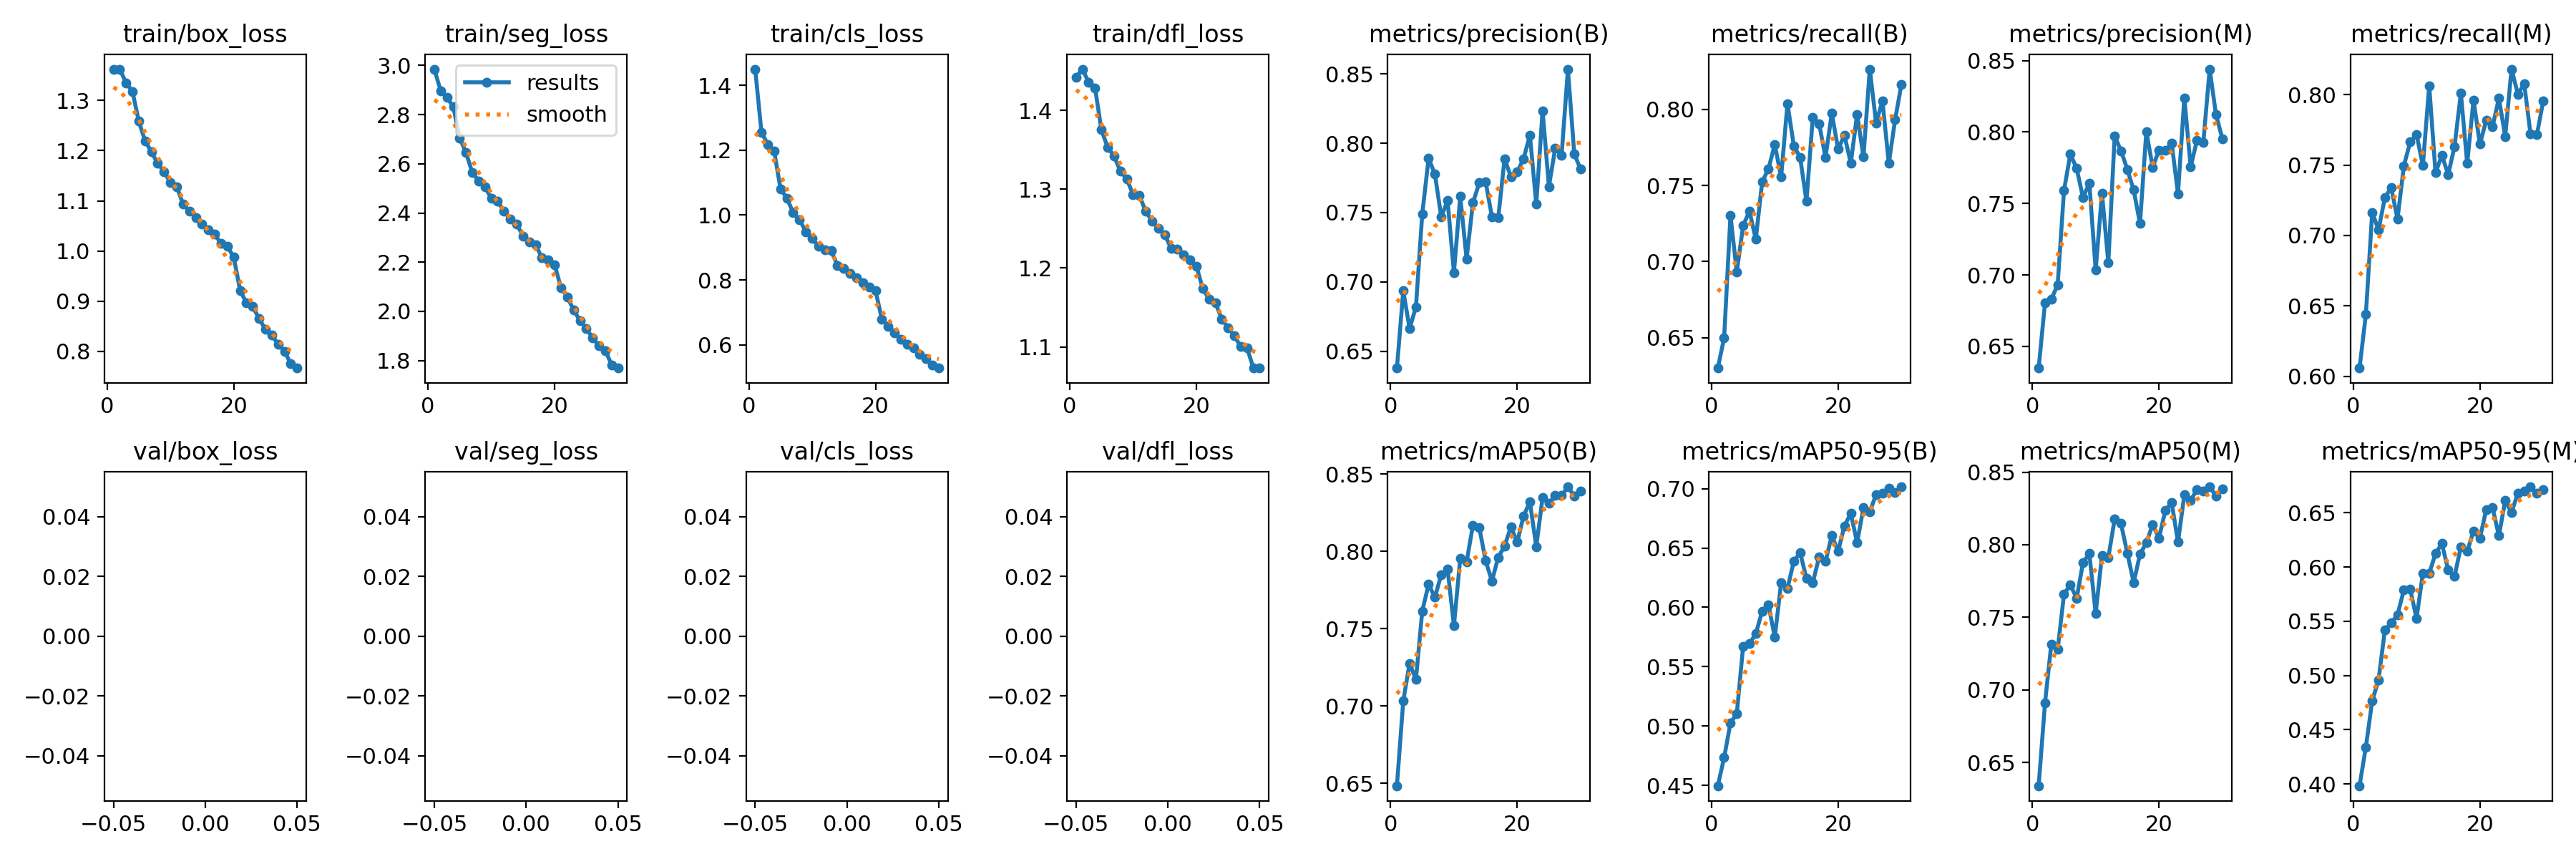

Source data for this figure (header and first rows):
epoch, train/box_loss, train/seg_loss, train/cls_loss, train/dfl_loss, metrics/precision(B), metrics/recall(B), metrics/mAP50(B), metrics/mAP50-95(B), metrics/precision(M), metrics/recall(M), metrics/mAP50(M), metrics/mAP50-95(M), val/box_loss, val/seg_loss, val/cls_loss, val/dfl_loss, lr/pg0, lr/pg1, lr/pg2
1, 1.362, 2.985, 1.45, 1.442, 0.638, 0.63, 0.6483, 0.4496, 0.6349, 0.6059, 0.634, 0.3982, nan, nan, nan, nan, 0.000555, 0.000555, 0.000555
2, 1.363, 2.898, 1.254, 1.452, 0.6936, 0.6498, 0.7032, 0.4733, 0.6804, 0.6439, 0.691, 0.434, nan, nan, nan, nan, 0.001074, 0.001074, 0.001074
3, 1.335, 2.87, 1.218, 1.435, 0.6664, 0.7301, 0.7276, 0.5025, 0.6829, 0.7165, 0.7316, 0.4765, nan, nan, nan, nan, 0.001556, 0.001556, 0.001556
4, 1.318, 2.832, 1.197, 1.429, 0.6819, 0.6933, 0.7171, 0.5104, 0.6932, 0.7039, 0.7278, 0.4957, nan, nan, nan, nan, 0.001502, 0.001502, 0.001502
5, 1.259, 2.706, 1.081, 1.375, 0.7489, 0.7235, 0.7614, 0.567, 0.7591, 0.7269, 0.7658, 0.5418, nan, nan, nan, nan, 0.001502, 0.001502, 0.001502
6, 1.22, 2.646, 1.052, 1.353, 0.789, 0.7332, 0.7786, 0.5693, 0.7845, 0.7338, 0.7724, 0.5484, nan, nan, nan, nan, 0.001447, 0.001447, 0.001447
7, 1.198, 2.564, 1.008, 1.342, 0.7777, 0.7146, 0.7703, 0.5778, 0.7745, 0.7117, 0.763, 0.5561, nan, nan, nan, nan, 0.001392, 0.001392, 0.001392
8, 1.174, 2.531, 0.9864, 1.323, 0.7468, 0.7522, 0.785, 0.5966, 0.7541, 0.7494, 0.7877, 0.5788, nan, nan, nan, nan, 0.001337, 0.001337, 0.001337
9, 1.158, 2.505, 0.9486, 1.313, 0.7587, 0.761, 0.7885, 0.6023, 0.7644, 0.7663, 0.7938, 0.5794, nan, nan, nan, nan, 0.001282, 0.001282, 0.001282
10, 1.136, 2.46, 0.9272, 1.293, 0.7068, 0.7768, 0.7519, 0.5748, 0.7035, 0.7717, 0.7527, 0.5527, nan, nan, nan, nan, 0.001227, 0.001227, 0.001227
11, 1.128, 2.448, 0.9044, 1.292, 0.7617, 0.7555, 0.7955, 0.6208, 0.7571, 0.7496, 0.7925, 0.5942, nan, nan, nan, nan, 0.001172, 0.001172, 0.001172
12, 1.093, 2.407, 0.8931, 1.272, 0.7166, 0.8038, 0.7931, 0.6159, 0.7085, 0.8063, 0.7911, 0.5941, nan, nan, nan, nan, 0.001117, 0.001117, 0.001117
13, 1.08, 2.375, 0.8907, 1.26, 0.757, 0.7761, 0.8169, 0.6388, 0.7972, 0.7444, 0.8176, 0.6125, nan, nan, nan, nan, 0.001062, 0.001062, 0.001062
14, 1.067, 2.355, 0.8441, 1.25, 0.7714, 0.7685, 0.8156, 0.6461, 0.7868, 0.7569, 0.8145, 0.6216, nan, nan, nan, nan, 0.001007, 0.001007, 0.001007
15, 1.054, 2.307, 0.8349, 1.242, 0.7723, 0.7396, 0.7939, 0.6244, 0.7739, 0.7432, 0.7942, 0.5976, nan, nan, nan, nan, 0.0009519, 0.0009519, 0.0009519
16, 1.042, 2.284, 0.8206, 1.225, 0.7471, 0.7947, 0.7809, 0.6209, 0.7594, 0.7631, 0.7739, 0.5913, nan, nan, nan, nan, 0.0008969, 0.0008969, 0.0008969
17, 1.033, 2.271, 0.806, 1.224, 0.7464, 0.7906, 0.7962, 0.6424, 0.736, 0.801, 0.7934, 0.6186, nan, nan, nan, nan, 0.0008418, 0.0008418, 0.0008418
18, 1.015, 2.217, 0.7919, 1.217, 0.7889, 0.7684, 0.8034, 0.6387, 0.8004, 0.751, 0.8012, 0.6143, nan, nan, nan, nan, 0.0007868, 0.0007868, 0.0007868
19, 1.009, 2.211, 0.7786, 1.211, 0.7757, 0.7974, 0.8159, 0.6604, 0.7752, 0.7961, 0.8138, 0.6331, nan, nan, nan, nan, 0.0007318, 0.0007318, 0.0007318
20, 0.9877, 2.189, 0.7668, 1.202, 0.7793, 0.7739, 0.806, 0.6473, 0.7874, 0.7648, 0.8045, 0.6264, nan, nan, nan, nan, 0.0006768, 0.0006768, 0.0006768
21, 0.9219, 2.097, 0.6796, 1.174, 0.7889, 0.783, 0.823, 0.6686, 0.7871, 0.7815, 0.8235, 0.6529, nan, nan, nan, nan, 0.0006218, 0.0006218, 0.0006218
22, 0.8964, 2.058, 0.6572, 1.161, 0.8058, 0.7647, 0.8319, 0.6792, 0.7922, 0.7771, 0.829, 0.6548, nan, nan, nan, nan, 0.0005668, 0.0005668, 0.0005668
23, 0.8895, 2.006, 0.6362, 1.156, 0.756, 0.7968, 0.8031, 0.6544, 0.7568, 0.7974, 0.8017, 0.6288, nan, nan, nan, nan, 0.0005118, 0.0005118, 0.0005118
24, 0.8654, 1.962, 0.6179, 1.135, 0.8233, 0.7687, 0.8349, 0.6841, 0.8239, 0.7702, 0.8343, 0.6612, nan, nan, nan, nan, 0.0004568, 0.0004568, 0.0004568
25, 0.8438, 1.93, 0.6018, 1.124, 0.7687, 0.8264, 0.8311, 0.6806, 0.7756, 0.8181, 0.8305, 0.6504, nan, nan, nan, nan, 0.0004017, 0.0004017, 0.0004017
26, 0.8326, 1.892, 0.5911, 1.114, 0.7967, 0.7908, 0.836, 0.6951, 0.7943, 0.8003, 0.838, 0.6681, nan, nan, nan, nan, 0.0003467, 0.0003467, 0.0003467
27, 0.8144, 1.86, 0.5714, 1.1, 0.7912, 0.8057, 0.836, 0.6963, 0.7927, 0.8076, 0.8367, 0.6698, nan, nan, nan, nan, 0.0002917, 0.0002917, 0.0002917
28, 0.8004, 1.841, 0.5568, 1.099, 0.8534, 0.7645, 0.8418, 0.7005, 0.844, 0.7719, 0.8399, 0.674, nan, nan, nan, nan, 0.0002367, 0.0002367, 0.0002367
29, 0.7758, 1.783, 0.538, 1.073, 0.7924, 0.7932, 0.8358, 0.6969, 0.8121, 0.7714, 0.8336, 0.6683, nan, nan, nan, nan, 0.0001817, 0.0001817, 0.0001817
30, 0.7669, 1.77, 0.5282, 1.074, 0.7812, 0.8165, 0.8388, 0.7016, 0.7954, 0.7953, 0.8384, 0.6716, nan, nan, nan, nan, 0.0001267, 0.0001267, 0.0001267
